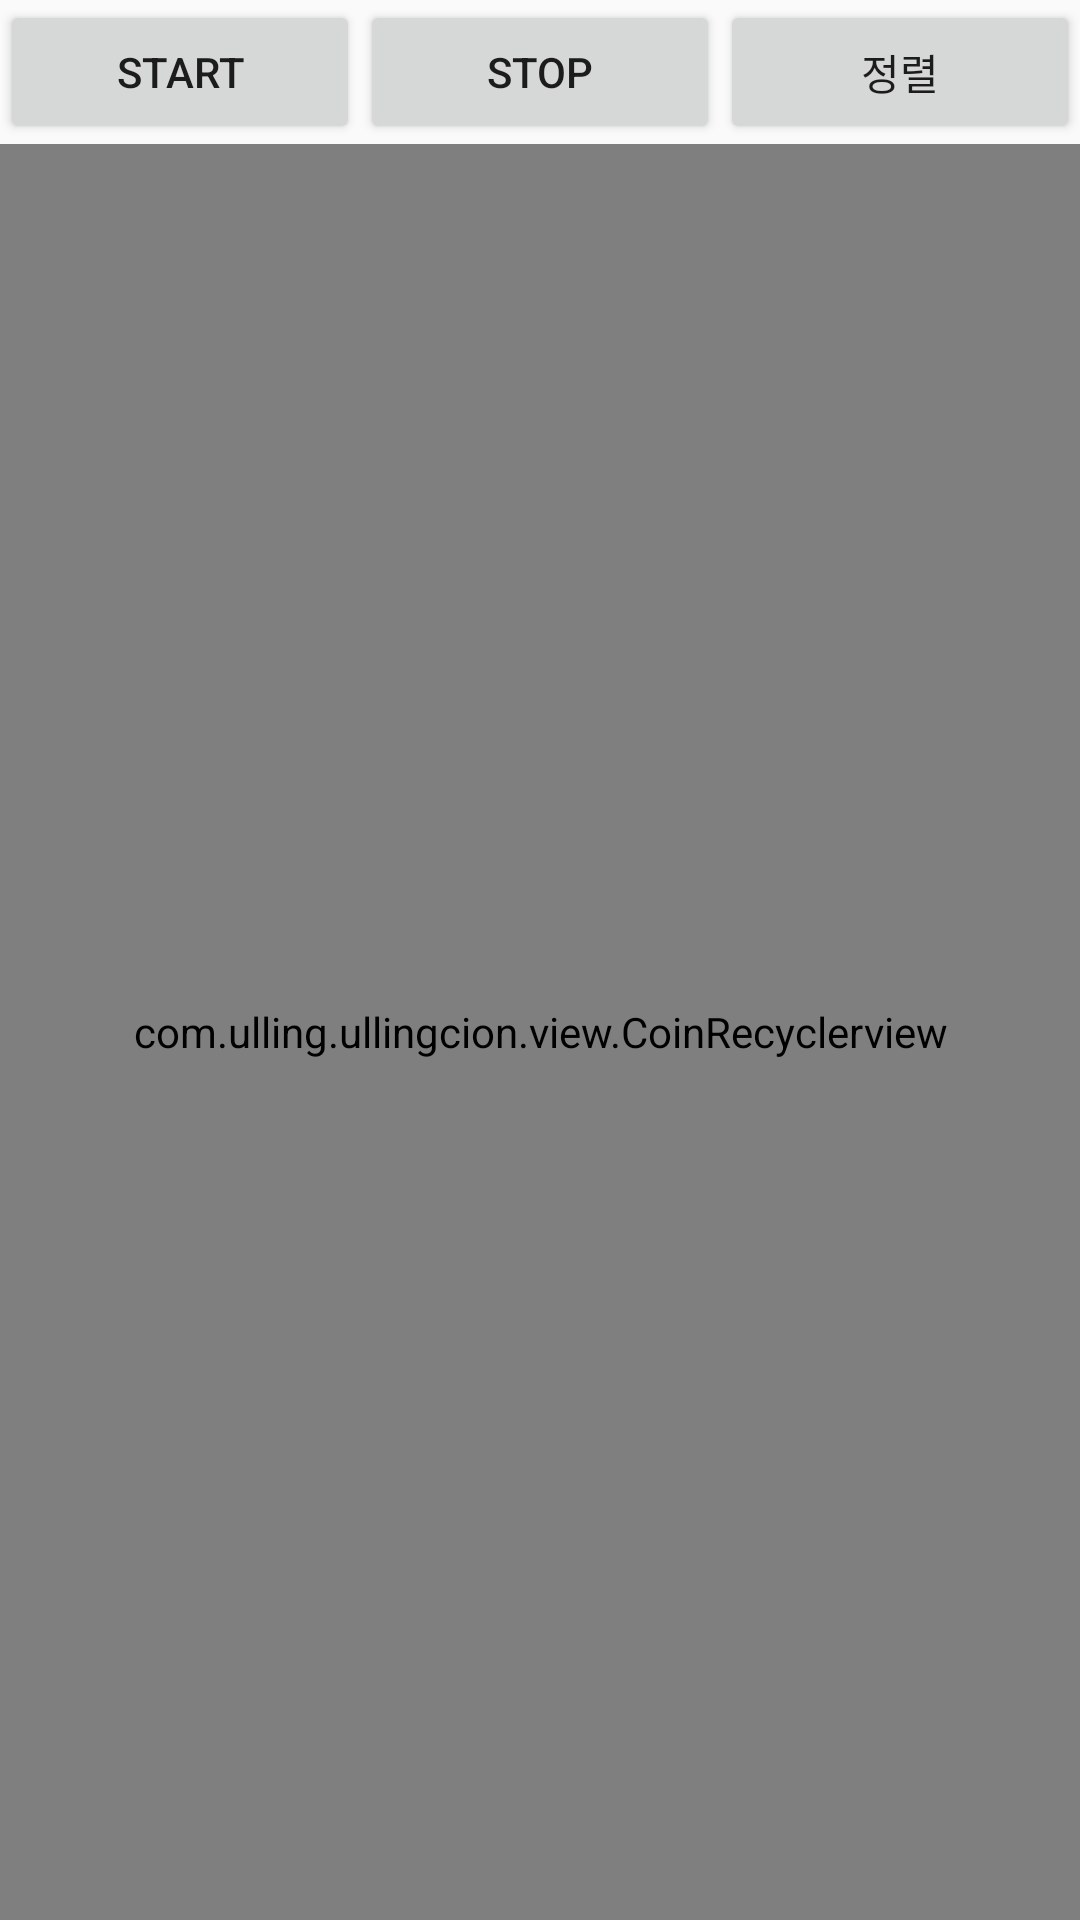

Android layout source for this screen:
<!-- AndroidManifest.xml: application theme AppTheme -->
<!-- res/layout/fragment_upbit_krw.xml -->
<?xml version="1.0" encoding="utf-8"?>
<layout xmlns:android="http://schemas.android.com/apk/res/android">

    <LinearLayout xmlns:app="http://schemas.android.com/apk/res-auto"
        android:layout_width="match_parent"
        android:layout_height="match_parent"
        android:orientation="vertical">

        <LinearLayout
            android:layout_width="match_parent"
            android:layout_height="wrap_content"
            android:gravity="center"
            android:orientation="vertical">

            <TextView
                android:id="@+id/tvServiceStatus"
                android:layout_width="match_parent"
                android:layout_height="@dimen/p200"
                android:gravity="center"
                android:text="Service Status"
                android:textSize="20sp" />

            <LinearLayout
                android:layout_width="match_parent"
                android:layout_height="wrap_content"
                android:gravity="center"
                android:orientation="horizontal">

                <Button
                    android:id="@+id/btnServiceStart"
                    android:layout_width="0px"
                    android:layout_weight="1"
                    android:layout_height="wrap_content"
                    android:text="START" />

                <Button
                    android:id="@+id/btnServiceStop"
                    android:layout_width="0px"
                    android:layout_weight="1"
                    android:layout_height="wrap_content"
                    android:text="STOP" />
                <Button
                    android:id="@+id/btnSort"
                    android:layout_width="0px"
                    android:layout_weight="1"
                    android:layout_height="wrap_content"
                    android:text="정렬" />
            </LinearLayout>
        </LinearLayout>

        <FrameLayout
            android:layout_width="match_parent"
            android:layout_height="match_parent">

            <RelativeLayout
                android:id="@+id/rlRecyclerLay"
                android:layout_width="match_parent"
                android:layout_height="match_parent">

                <com.ulling.ullingcion.view.CoinRecyclerview
                    android:id="@+id/qcRecyclerView"
                    android:layout_width="match_parent"
                    android:layout_height="match_parent"
                    app:layoutManager="android.support.v7.widget.LinearLayoutManager" />

                <TextView
                    android:id="@+id/tvEmpty"
                    android:layout_width="match_parent"
                    android:layout_height="match_parent"
                    android:clickable="true"
                    android:gravity="center"
                    android:text="데이터가 없습니다."
                    android:textSize="20sp"
                    android:visibility="gone" />

            </RelativeLayout>

            <RelativeLayout
                android:id="@+id/rlErrorLay"
                android:layout_width="match_parent"
                android:layout_height="match_parent"
                android:clickable="true"
                android:visibility="gone">

                <TextView
                    android:id="@+id/tvNetworkError"
                    android:layout_width="match_parent"
                    android:layout_height="match_parent"
                    android:clickable="true"
                    android:gravity="center"
                    android:text="네트워크 오류입니다.\n잠시후 다시 시도하세요."
                    android:textColor="@color/colorAccent"
                    android:textSize="20sp" />
            </RelativeLayout>

            <RelativeLayout
                android:id="@+id/rlLoadingLay"
                android:layout_width="match_parent"
                android:layout_height="match_parent"
                android:clickable="true"
                android:visibility="gone">

                <ProgressBar
                    android:id="@+id/progressBar"
                    android:layout_width="wrap_content"
                    android:layout_height="wrap_content"
                    android:layout_centerHorizontal="true"
                    android:layout_centerVertical="true"
                    android:clickable="true" />
            </RelativeLayout>
        </FrameLayout>


    </LinearLayout>
</layout>
<!-- resources referenced by this layout -->
<resources>
  <style name="AppTheme" parent="Theme.AppCompat.Light.DarkActionBar">
          
          <item name="colorPrimary">@color/colorPrimary</item>
          <item name="colorPrimaryDark">@color/colorPrimaryDark</item>
          <item name="colorAccent">@color/colorAccent</item>
      </style>
  <!-- not gathered from this repository: default colours our renderer supplied (Android Studio template values) -->
  <color name="colorPrimary">#FF6200EE</color>
  <color name="colorPrimaryDark">#FF3700B3</color>
  <color name="colorAccent">#FF03DAC5</color>
</resources>
